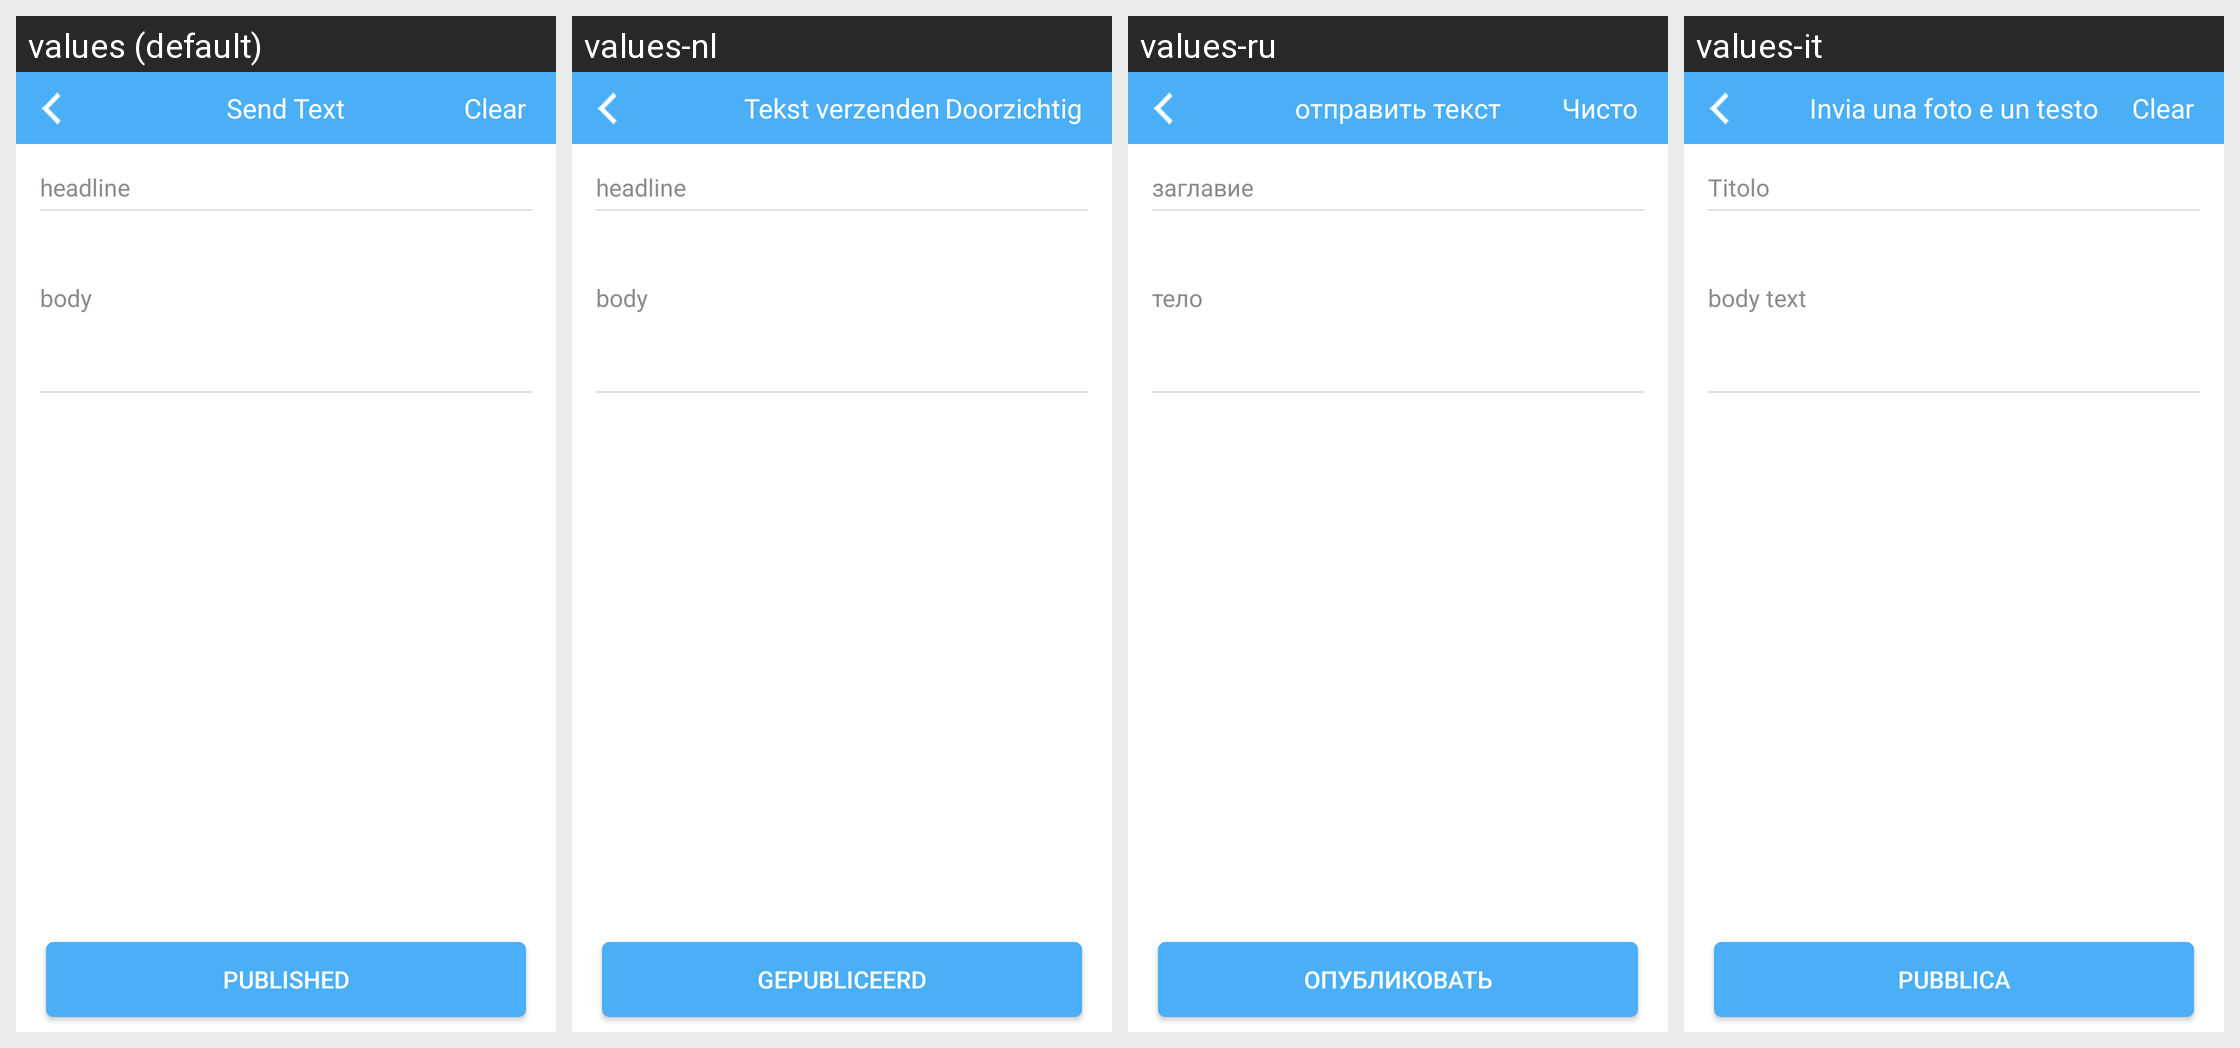

Translations of the strings shown on this Android screen, per locale in the grid:
Android screen res/layout/activity_relese_character.xml rendered under 4 locales, left to right: values (default), values-nl, values-ru, values-it. Device: Nexus 5 (rendered at 1080×1920; each locale shown at half size, 540×960, under a caption strip naming it); theme AppTheme.
Other locales in the repository, not shown: values-da, values-de, values-de-rDE, values-en, values-es, values-fr, values-fr-rFR, values-ja, values-ja-rJP, values-ko, values-ko-rKR, values-pl, values-pt, values-ro, values-tr, values-vi-rVN, values-zh, values-zh-rCN, values-zh-rHK, values-zh-rTW.
Strings drawn on this screen, with the default value and each locale's value (text and hints the layout hard-codes, and strings that could not be matched under every locale, appear in the picture but are not listed):

sendcharts
  values: Send Text
  values-nl: Tekst verzenden
  values-ru: отправить текст
  values-it: Invia una foto e un testo

clear
  values: Clear
  values-nl: Doorzichtig
  values-ru: Чисто
  values-it: Clear

comment_title
  values: headline
  values-nl: headline
  values-ru: заглавие
  values-it: Titolo

comment_content
  values: body
  values-nl: body
  values-ru: тело
  values-it: body text

comment_publish
  values: published
  values-nl: gepubliceerd
  values-ru: Опубликовать
  values-it: Pubblica
